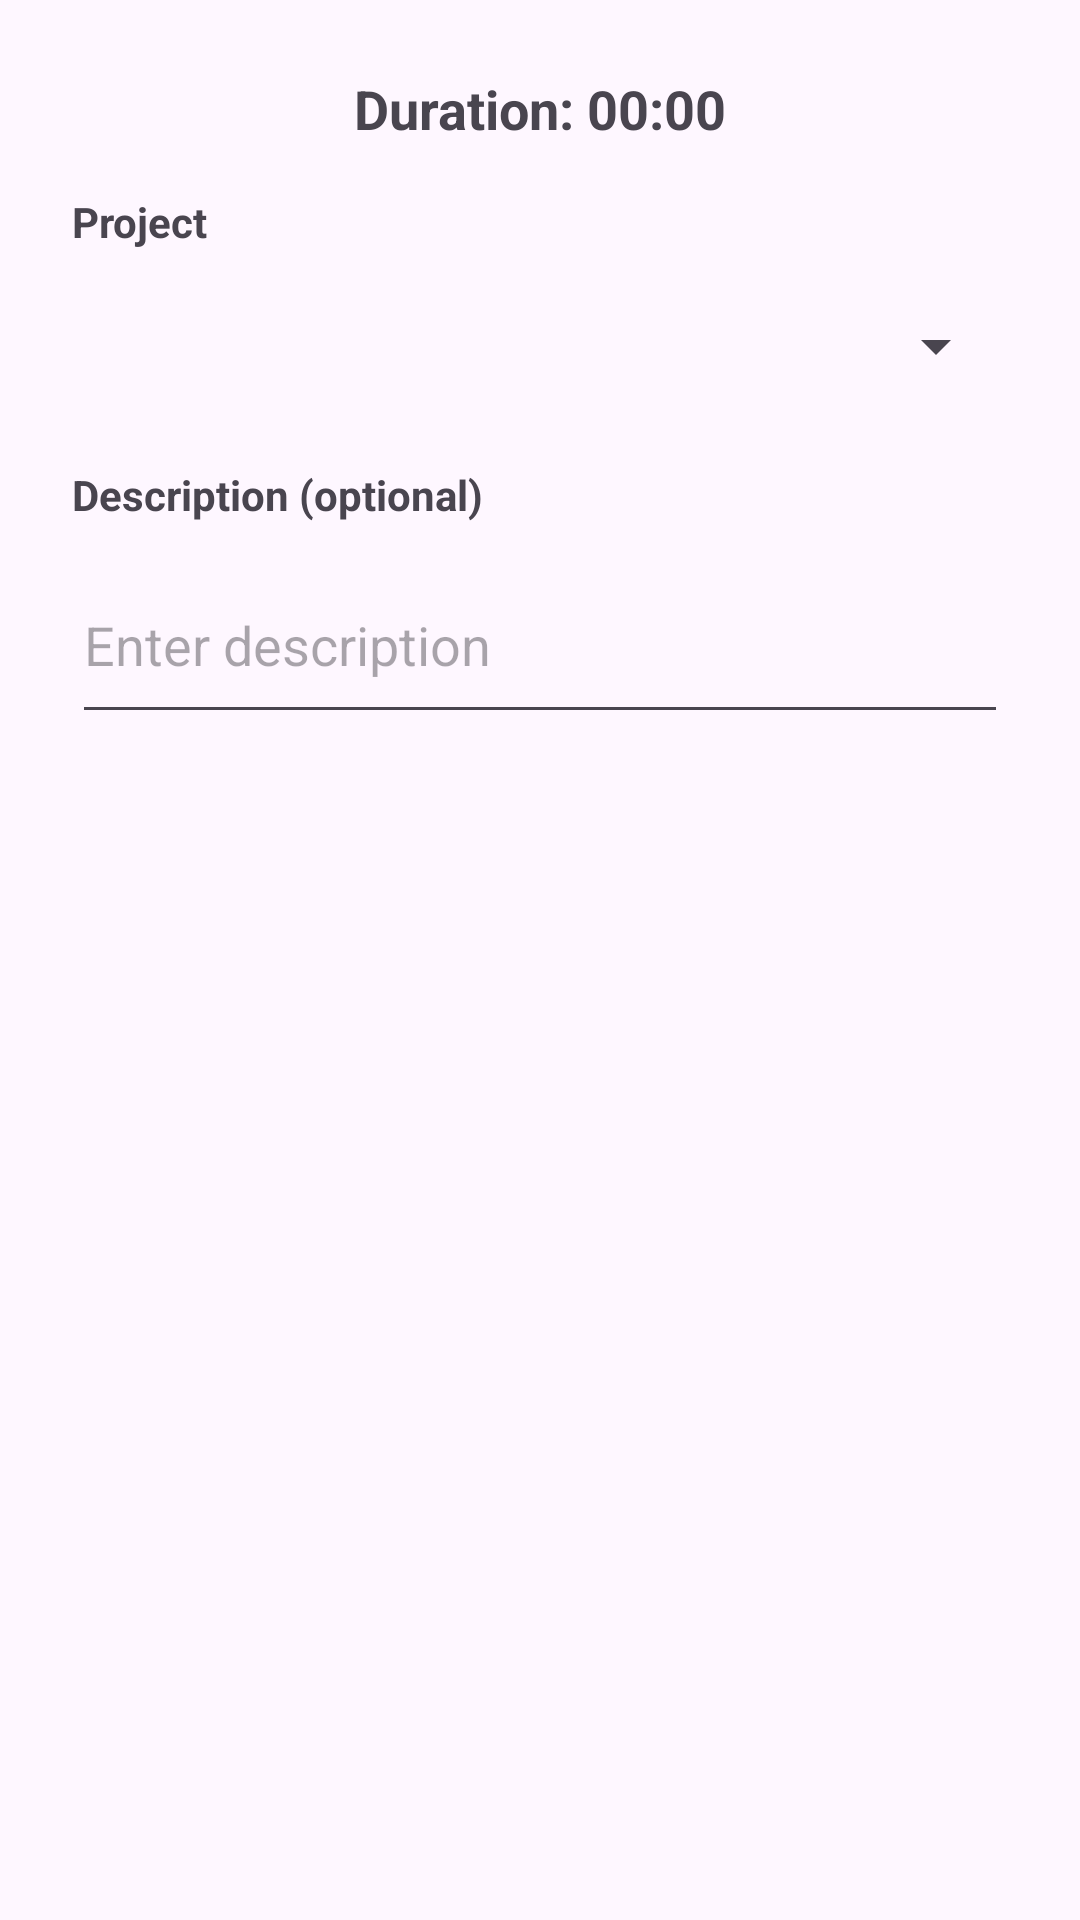

Android layout source for this screen:
<!-- AndroidManifest.xml: application theme Theme.Timetrack -->
<!-- res/layout/dialog_add_timer_entry.xml -->
<?xml version="1.0" encoding="utf-8"?>
<LinearLayout
        xmlns:android="http://schemas.android.com/apk/res/android"
        android:layout_width="match_parent"
        android:layout_height="wrap_content"
        android:orientation="vertical"
        android:padding="24dp">

    <TextView
            android:id="@+id/durationText"
            android:layout_width="match_parent"
            android:layout_height="wrap_content"
            android:text="Duration: 00:00"
            android:textSize="18sp"
            android:textStyle="bold"
            android:textAlignment="center"
            android:layout_marginBottom="16dp"/>

    <TextView
            android:layout_width="match_parent"
            android:layout_height="wrap_content"
            android:text="Project"
            android:textSize="14sp"
            android:textStyle="bold"/>

    <Spinner
            android:id="@+id/projectSpinner"
            android:layout_width="match_parent"
            android:layout_height="48dp"
            android:layout_marginTop="8dp"/>

    <TextView
            android:layout_width="match_parent"
            android:layout_height="wrap_content"
            android:text="Description (optional)"
            android:textSize="14sp"
            android:textStyle="bold"
            android:layout_marginTop="16dp"/>

    <EditText
            android:id="@+id/descriptionEditText"
            android:layout_width="match_parent"
            android:layout_height="wrap_content"
            android:hint="Enter description"
            android:layout_marginTop="8dp"
            android:inputType="textMultiLine"
            android:minLines="2"/>

</LinearLayout>
<!-- resources referenced by this layout -->
<resources>
  <style name="Theme.Timetrack" parent="Base.Theme.Timetrack" />
  <style name="Base.Theme.Timetrack" parent="Theme.Material3.DayNight.NoActionBar">
      
      
    </style>
</resources>
